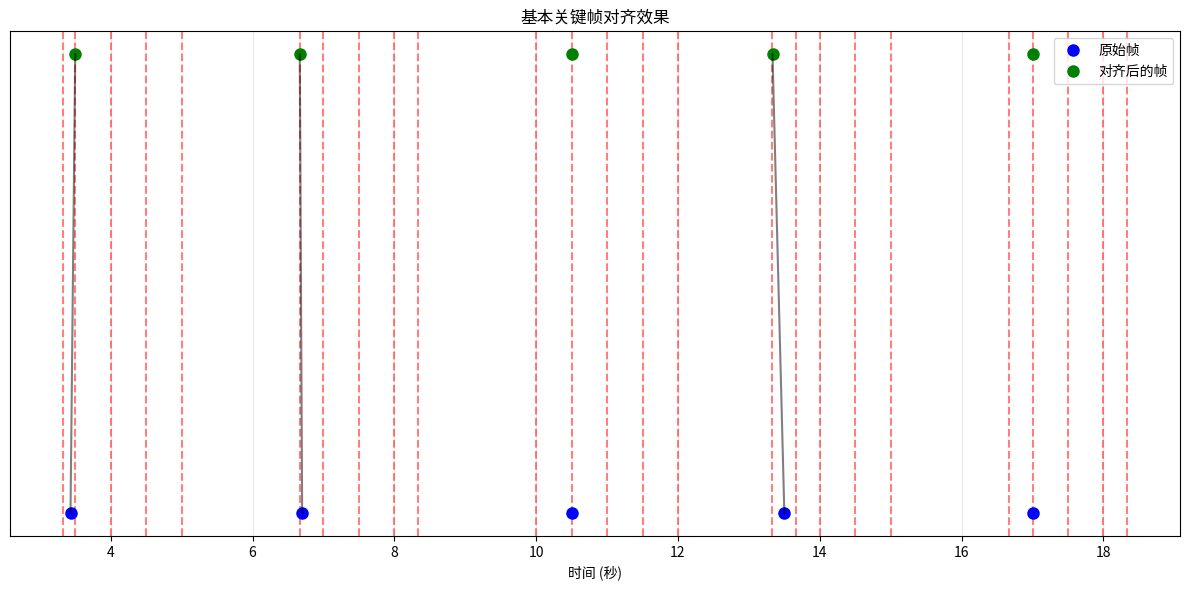
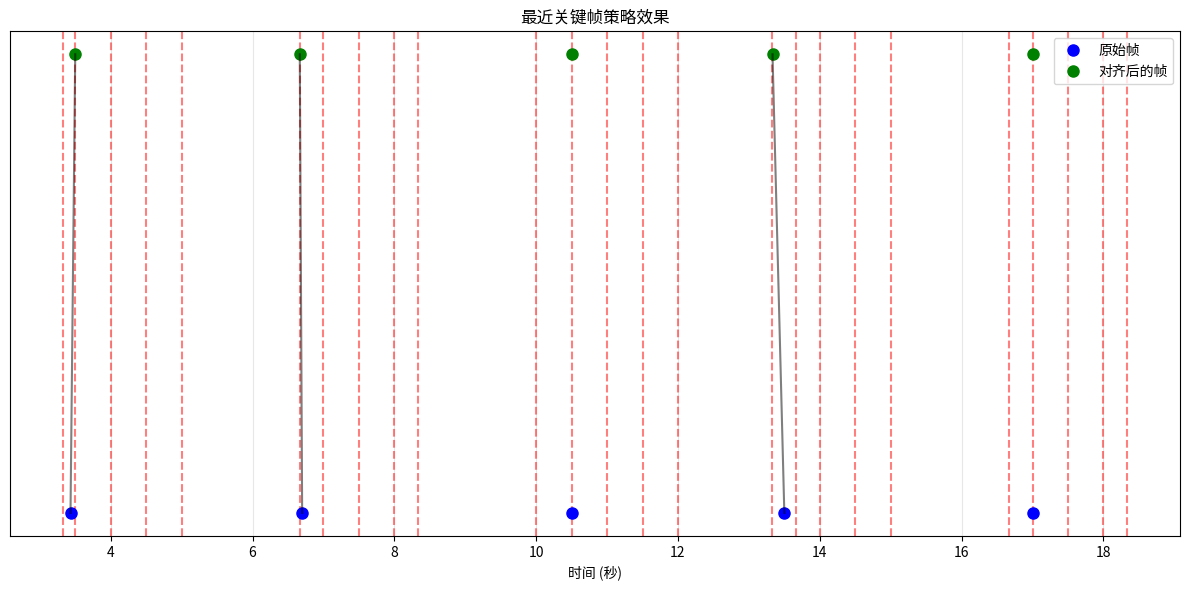
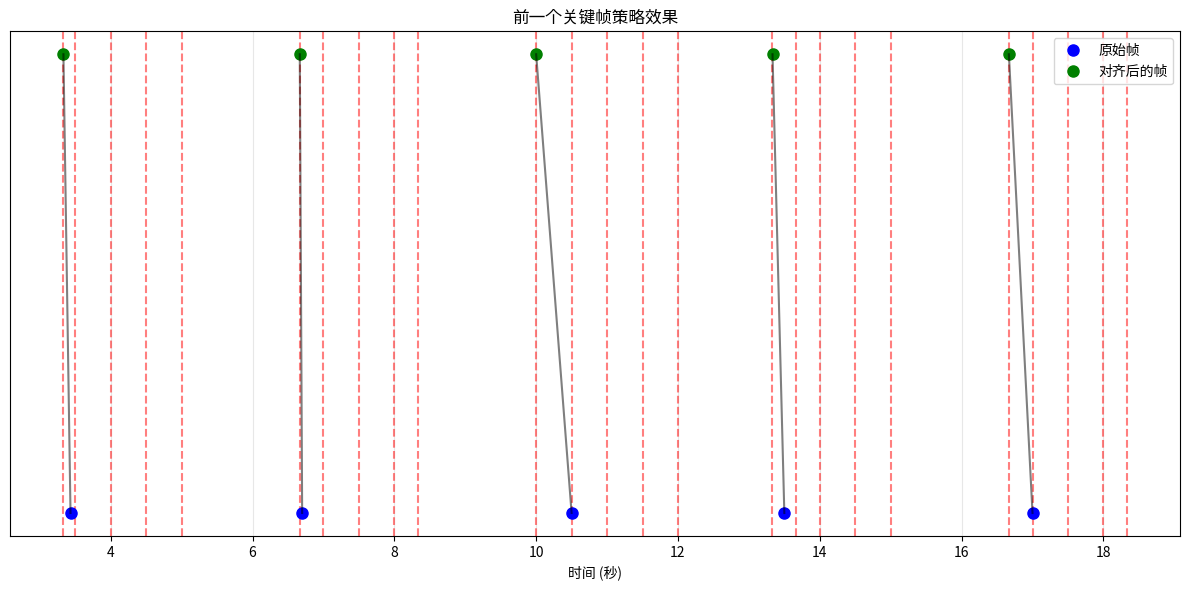
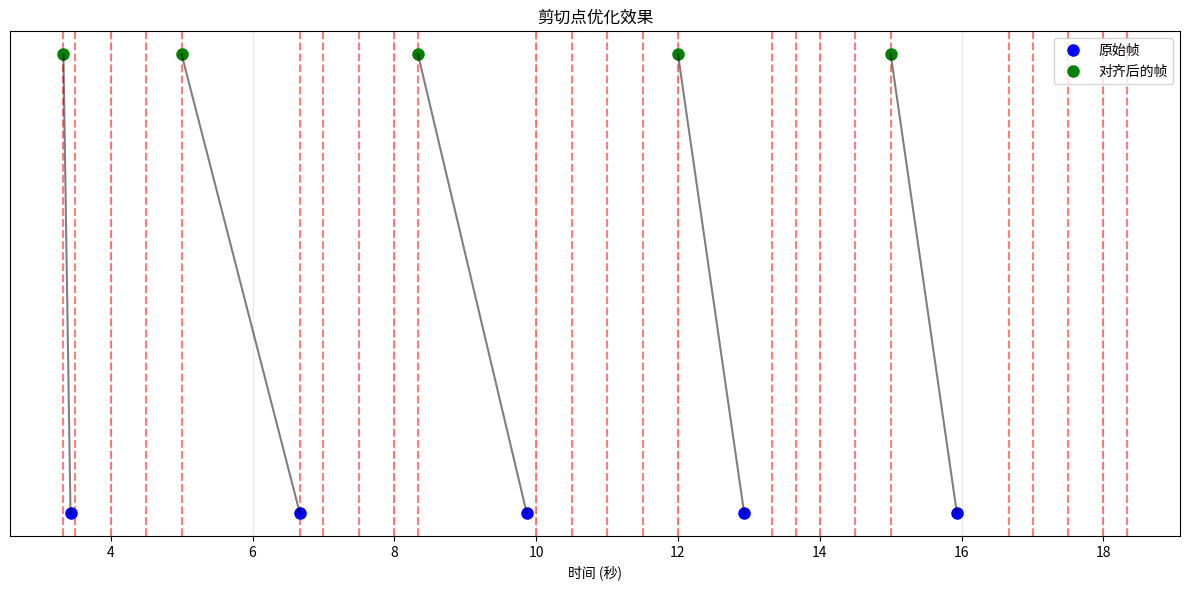

The matplotlib source for these figures, in order:
#!/usr/bin/env python
# -*- coding: utf-8 -*-
"""
关键帧对齐器独立演示

此脚本提供了关键帧对齐功能的简单演示，完全独立于其他模块。
"""

import math
import bisect
from typing import Dict, List, Any, Optional
import copy
import matplotlib.pyplot as plt
import numpy as np


def frames_to_time(frames: int, fps: float) -> float:
    """将帧号转换为时间（秒）"""
    return frames / float(fps)


def time_to_frames(seconds: float, fps: float) -> int:
    """将时间（秒）转换为帧号"""
    return round(seconds * float(fps))


def align_to_keyframes(frame: float, keyframes: List[float], threshold: float = 3.0) -> float:
    """将指定帧对齐到最近的关键帧
    
    查找距离给定帧最近的关键帧，如果距离在阈值内则对齐到该关键帧。
    
    Args:
        frame: 需要对齐的帧号
        keyframes: 可用的关键帧列表
        threshold: 最大对齐距离阈值，超过此阈值不进行对齐
        
    Returns:
        float: 对齐后的帧号
    """
    if not keyframes:
        return frame
    
    # 如果帧值恰好是关键帧，直接返回
    if frame in keyframes:
        return frame
    
    # 找到最近的关键帧
    nearest = min(keyframes, key=lambda x: abs(x - frame))
    
    # 计算距离
    distance = abs(nearest - frame)
    
    # 如果距离在阈值内，进行对齐
    if distance <= threshold:
        print(f"帧 {frame} 对齐到关键帧 {nearest}，距离: {distance}")
        return nearest
    
    # 否则保持原值
    return frame


def find_optimal_keyframe(
    target_frame: float, 
    keyframes: List[float], 
    preference: str = 'nearest'
) -> float:
    """找到最优的关键帧进行对齐
    
    根据不同的优化策略找到最适合的关键帧。
    
    Args:
        target_frame: 目标帧
        keyframes: 可用的关键帧列表
        preference: 优先策略，可选值:
                   'nearest' - 最近的关键帧
                   'previous' - 前一个关键帧(用于剪切点)
                   'next' - 后一个关键帧(用于转场起点)
        
    Returns:
        float: 最优的关键帧位置
    """
    if not keyframes:
        return target_frame
    
    # 确保关键帧列表有序
    sorted_keyframes = sorted(keyframes)
    
    if preference == 'nearest':
        # 找到最近的关键帧
        return min(sorted_keyframes, key=lambda x: abs(x - target_frame))
    
    elif preference == 'previous':
        # 找到前一个关键帧
        idx = bisect.bisect_left(sorted_keyframes, target_frame)
        if idx > 0:
            return sorted_keyframes[idx - 1]
        return sorted_keyframes[0]  # 如果没有前一个，返回第一个
    
    elif preference == 'next':
        # 找到后一个关键帧
        idx = bisect.bisect_right(sorted_keyframes, target_frame)
        if idx < len(sorted_keyframes):
            return sorted_keyframes[idx]
        return sorted_keyframes[-1]  # 如果没有后一个，返回最后一个
    
    # 默认返回最近的关键帧
    return min(sorted_keyframes, key=lambda x: abs(x - target_frame))


def optimize_cut_points(
    cut_points: List[float], 
    keyframes: List[float], 
    min_segment_duration: float = 1.0
) -> List[float]:
    """优化剪切点，确保它们对齐到关键帧并保持最小段落时长
    
    Args:
        cut_points: 原始剪切点列表
        keyframes: 可用的关键帧列表
        min_segment_duration: 最小段落时长(秒)
        
    Returns:
        List[float]: 优化后的剪切点
    """
    if not cut_points or not keyframes:
        return cut_points
    
    # 确保列表有序
    sorted_cuts = sorted(cut_points)
    sorted_keyframes = sorted(keyframes)
    
    optimized_cuts = []
    previous_cut = 0  # 假设时间轴从0开始
    
    for cut in sorted_cuts:
        # 找到最近的关键帧
        aligned_cut = find_optimal_keyframe(cut, sorted_keyframes, preference='previous')
        
        # 确保与前一个剪切点的距离不小于最小段落时长
        if aligned_cut - previous_cut < min_segment_duration:
            # 尝试使用下一个关键帧
            next_candidate = find_optimal_keyframe(cut, sorted_keyframes, preference='next')
            if next_candidate - previous_cut >= min_segment_duration:
                aligned_cut = next_candidate
            else:
                # 如果下一个关键帧也不满足，则强制设置为最小距离
                aligned_cut = previous_cut + min_segment_duration
        
        optimized_cuts.append(aligned_cut)
        previous_cut = aligned_cut
    
    return optimized_cuts


def generate_sample_timeline() -> Dict[str, Any]:
    """生成用于演示的样本时间轴数据"""
    timeline = {
        'fps': 30.0,
        'clips': [
            {'id': 'clip1', 'start_frame': 101, 'end_frame': 152, 'content': '场景1'},
            {'id': 'clip2', 'start_frame': 201, 'end_frame': 248, 'content': '场景2'},
            {'id': 'clip3', 'start_frame': 301, 'end_frame': 359, 'content': '场景3'},
            {'id': 'clip4', 'start_frame': 402, 'end_frame': 448, 'content': '场景4'},
            {'id': 'clip5', 'start_frame': 502, 'end_frame': 549, 'content': '场景5'},
        ]
    }
    return timeline


def generate_sample_keyframes(fps: float = 30.0, duration: float = 20.0) -> List[float]:
    """生成样本视频的关键帧数据
    
    Args:
        fps: 帧率
        duration: 视频时长(秒)
        
    Returns:
        List[float]: 关键帧时间点列表(秒)
    """
    # 模拟场景切换点等处的关键帧
    keyframes = [
        # 场景1的关键点 (3.33秒左右)
        3.33, 3.5, 4.0, 4.5, 5.0,
        
        # 场景2的关键点 (6.67秒左右)
        6.67, 7.0, 7.5, 8.0, 8.33,
        
        # 场景3的关键点 (10秒左右)
        10.0, 10.5, 11.0, 11.5, 12.0,
        
        # 场景4的关键点 (13.33秒左右)
        13.33, 13.67, 14.0, 14.5, 15.0,
        
        # 场景5的关键点 (16.67秒左右)
        16.67, 17.0, 17.5, 18.0, 18.33
    ]
    return keyframes


def visualize_keyframes_alignment(
    original_frames: List[float],
    aligned_frames: List[float],
    keyframes: List[float],
    fps: float = 30.0,
    title: str = "关键帧对齐效果"
) -> None:
    """可视化关键帧对齐效果
    
    Args:
        original_frames: 原始帧列表
        aligned_frames: 对齐后的帧列表
        keyframes: 参考关键帧列表
        fps: 帧率
        title: 图表标题
    """
    # 转换为时间
    original_times = [frames_to_time(f, fps) for f in original_frames]
    aligned_times = [frames_to_time(f, fps) for f in aligned_frames]
    
    # 创建图表
    fig, ax = plt.subplots(figsize=(12, 6))
    
    # 绘制关键帧
    for kf in keyframes:
        ax.axvline(x=kf, color='red', linestyle='--', alpha=0.5)
    
    # 绘制原始帧和对齐后的帧
    for i, (orig, aligned) in enumerate(zip(original_times, aligned_times)):
        # 绘制原始帧
        ax.plot([orig], [1], 'bo', markersize=8, label='原始帧' if i == 0 else None)
        
        # 绘制对齐后的帧
        ax.plot([aligned], [1.2], 'go', markersize=8, label='对齐后的帧' if i == 0 else None)
        
        # 连接线
        if orig != aligned:
            ax.plot([orig, aligned], [1, 1.2], 'k-', alpha=0.5)
    
    # 设置坐标轴和标题
    ax.set_yticks([])
    ax.set_xlabel('时间 (秒)')
    ax.set_title(title)
    
    # 添加图例
    ax.legend(loc='upper right')
    
    # 显示网格
    ax.grid(True, alpha=0.3)
    
    # 显示图表
    plt.tight_layout()
    plt.show()


def run_demo() -> None:
    """运行关键帧对齐器演示"""
    print("=== 关键帧对齐器演示 ===")
    
    # 生成样本数据
    fps = 30.0
    timeline = generate_sample_timeline()
    keyframes = generate_sample_keyframes(fps)
    
    # 将关键帧转换为帧号
    keyframes_frames = [time_to_frames(t, fps) for t in keyframes]
    
    print("1. 基本关键帧对齐演示")
    test_frames = [103, 201, 315, 405, 510]
    aligned_frames = []
    
    for frame in test_frames:
        aligned = align_to_keyframes(frame, keyframes_frames, threshold=5.0)
        aligned_frames.append(aligned)
        print(f"  原始帧: {frame}, 对齐到: {aligned}")
    
    # 可视化基本对齐效果
    visualize_keyframes_alignment(
        test_frames, 
        aligned_frames, 
        keyframes, 
        fps, 
        "基本关键帧对齐效果"
    )
    
    print("\n2. 最优关键帧查找演示")
    test_frame = 205
    
    previous = find_optimal_keyframe(test_frame, keyframes_frames, 'previous')
    next_kf = find_optimal_keyframe(test_frame, keyframes_frames, 'next')
    nearest = find_optimal_keyframe(test_frame, keyframes_frames, 'nearest')
    
    print(f"  对于帧 {test_frame}:")
    print(f"    前一个关键帧: {previous}")
    print(f"    后一个关键帧: {next_kf}")
    print(f"    最近的关键帧: {nearest}")
    
    # 可视化不同策略的效果
    strategy_frames = [
        find_optimal_keyframe(frame, keyframes_frames, 'nearest') 
        for frame in test_frames
    ]
    visualize_keyframes_alignment(
        test_frames, 
        strategy_frames, 
        keyframes, 
        fps, 
        "最近关键帧策略效果"
    )
    
    strategy_frames = [
        find_optimal_keyframe(frame, keyframes_frames, 'previous') 
        for frame in test_frames
    ]
    visualize_keyframes_alignment(
        test_frames, 
        strategy_frames, 
        keyframes, 
        fps, 
        "前一个关键帧策略效果"
    )
    
    print("\n3. 剪切点优化演示")
    cut_points = [103, 200, 296, 388, 478]
    print(f"  原始剪切点: {cut_points}")
    
    optimized_cuts = optimize_cut_points(cut_points, keyframes_frames, min_segment_duration=30)
    print(f"  优化后剪切点: {optimized_cuts}")
    
    # 可视化剪切点优化效果
    visualize_keyframes_alignment(
        cut_points, 
        optimized_cuts, 
        keyframes, 
        fps, 
        "剪切点优化效果"
    )


if __name__ == "__main__":
    run_demo() 
 